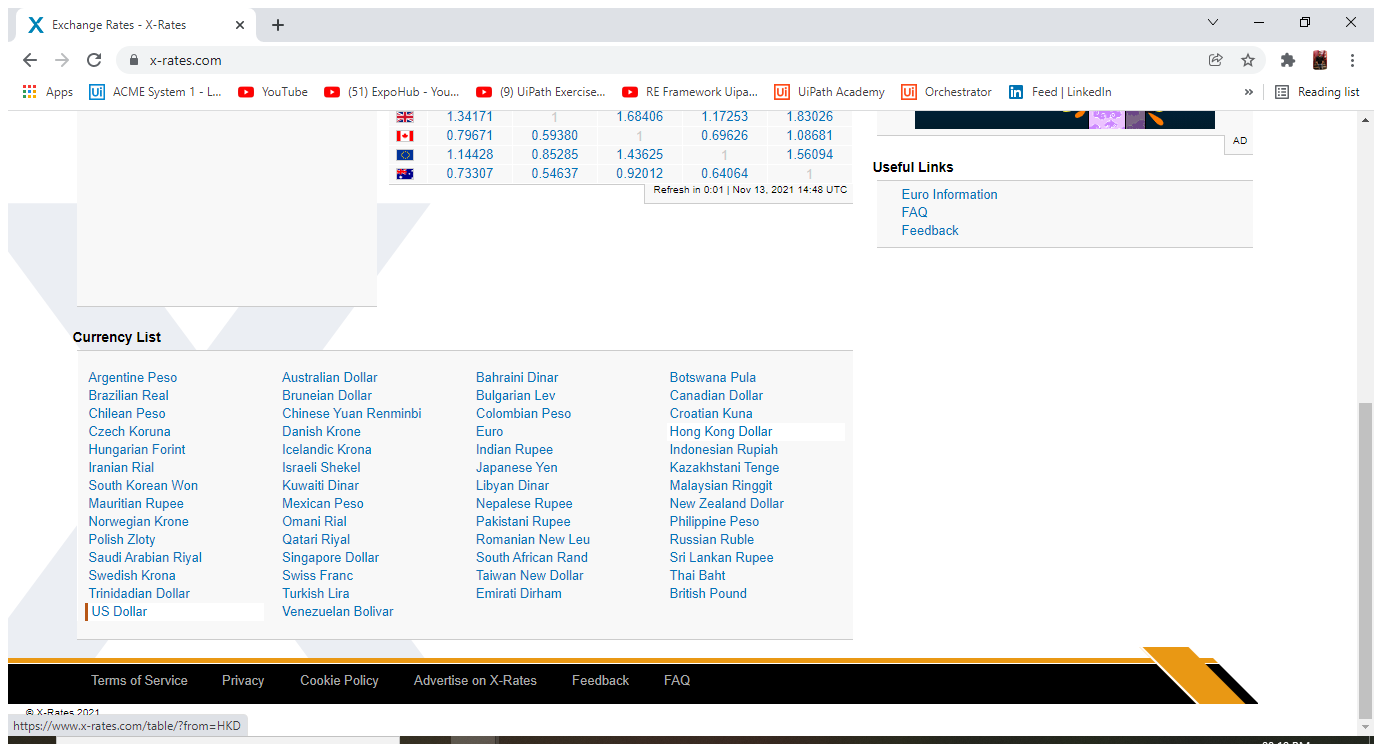
Task: Robotic Enterprise Framework xrates
Workflow: XR_ExtractCurrencyLIst

Step 1: Open browser (chrome.exe)

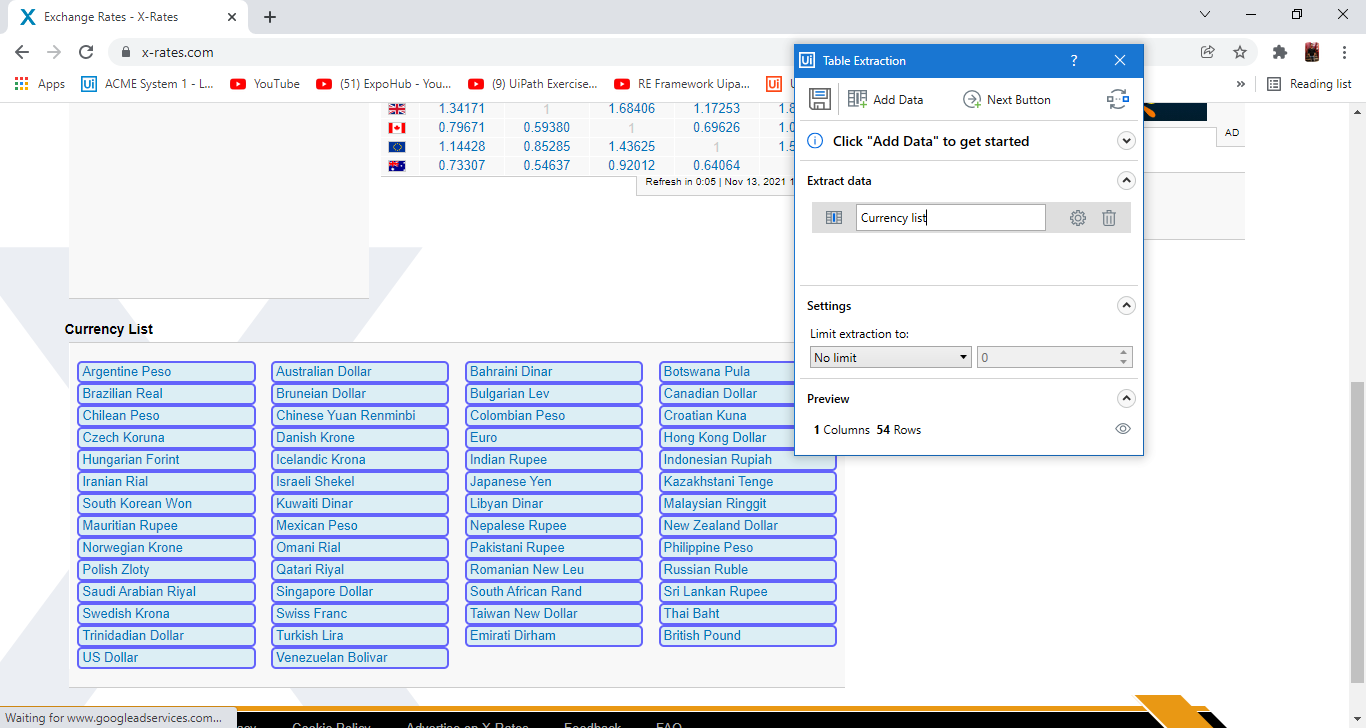
Step 2: get-text